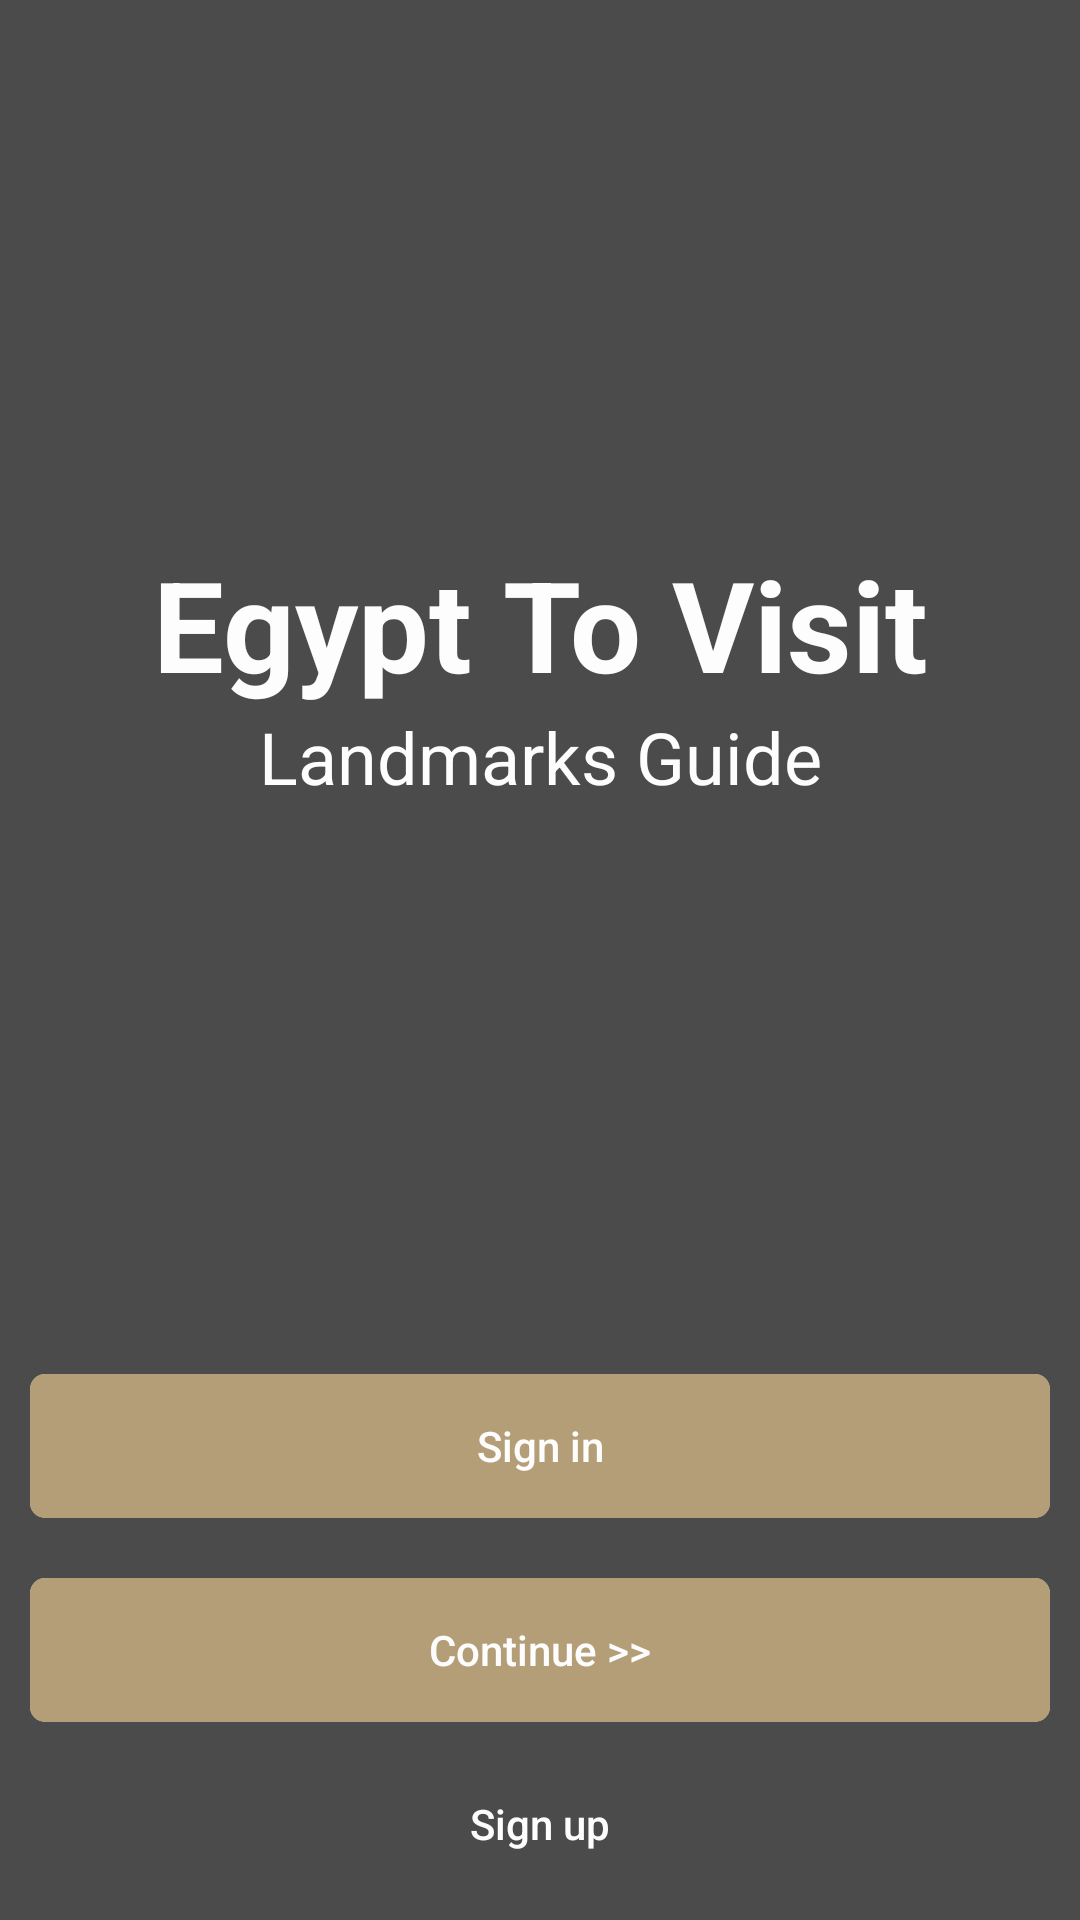

Layout XML and referenced resources for this Android screen:
<!-- AndroidManifest.xml: activity theme Theme.AppCompat.Light.NoActionBar -->
<!-- res/layout/activity_main.xml -->
<?xml version="1.0" encoding="utf-8"?>
<RelativeLayout xmlns:android="http://schemas.android.com/apk/res/android"
    xmlns:tools="http://schemas.android.com/tools"
    xmlns:app="http://schemas.android.com/apk/res-auto"
    android:id="@+id/activity_main"
    android:layout_width="match_parent"
    android:layout_height="match_parent"
    android:background="@drawable/egyptback"
    tools:context="com.example.example.egypttovisit.MainActivity">
    <ImageView
        android:layout_width="match_parent"
        android:layout_height="match_parent"
        android:src="@drawable/egyptback"
        android:scaleType="centerCrop"
        android:id="@+id/iv_background_image"/>
    <LinearLayout
        android:layout_width="match_parent"
        android:layout_height="match_parent"
        android:orientation="vertical"
        android:background="#000000"
        android:alpha="0.7"
        android:weightSum="50"
        >
       <LinearLayout
           android:layout_width="match_parent"
           android:layout_height="0dp"
           android:orientation="vertical"
           android:layout_gravity="center"
           android:layout_weight="35"
           android:gravity="center"
           >
        <TextView
            android:layout_width="match_parent"
            android:layout_height="wrap_content"
            android:text="@string/app_name"
            android:gravity="center"
            android:textColor="@color/white"
            android:textSize="42sp"
            android:textStyle="bold"
            android:id="@+id/tv_app_name"
            android:elevation="2dp"
            />
        <TextView
            android:layout_width="match_parent"
            android:layout_height="wrap_content"
            android:layout_below="@+id/tv_app_name"
            android:text="Landmarks Guide"
            android:gravity="center"
            android:textColor="@color/white"
            android:textSize="24sp"
            android:elevation="2dp"
            />
       </LinearLayout>
    <LinearLayout
        android:layout_width="match_parent"
        android:layout_height="0dp"
        android:orientation="vertical"
        android:layout_weight="15"
        >
        <android.support.v7.widget.CardView
            android:layout_width="match_parent"
            android:layout_height="wrap_content"
            android:layout_gravity="center"
            android:layout_margin="10dp"
            app:cardCornerRadius="5dp"
            android:elevation="5dp"
            >
            <Button
                android:layout_width="match_parent"
                android:layout_height="wrap_content"
                android:text="Sign in"
                android:background="@color/colorPrimary"
                android:textColor="@color/white"
                android:textAllCaps="false"
                android:id="@+id/b_sign_in"
                />

        </android.support.v7.widget.CardView>
        <android.support.v7.widget.CardView
            android:layout_width="match_parent"
            android:layout_height="wrap_content"
            android:layout_gravity="center"
            android:layout_margin="10dp"
            app:cardCornerRadius="5dp"
            android:elevation="5dp"
            >
            <Button
                android:layout_width="match_parent"
                android:layout_height="wrap_content"
                android:text="Continue >>"
                android:textColor="@color/white"
                android:background="@color/colorPrimary"
                android:id="@+id/b_continue"
                android:textAllCaps="false"
                />
        </android.support.v7.widget.CardView>
        <Button
            android:layout_width="match_parent"
            android:layout_height="wrap_content"
            android:text="Sign up"
            android:textColor="@color/white"
            android:background="@null"
            android:id="@+id/b_sign_up"
            android:textAllCaps="false"
            />


    </LinearLayout>

</LinearLayout>
</RelativeLayout>
<!-- resources referenced by this layout -->
<resources>
  <color name="colorPrimary">#97773f</color>
  <color name="white">#ffffff</color>
  <string name="app_name">Egypt To Visit</string>
</resources>
